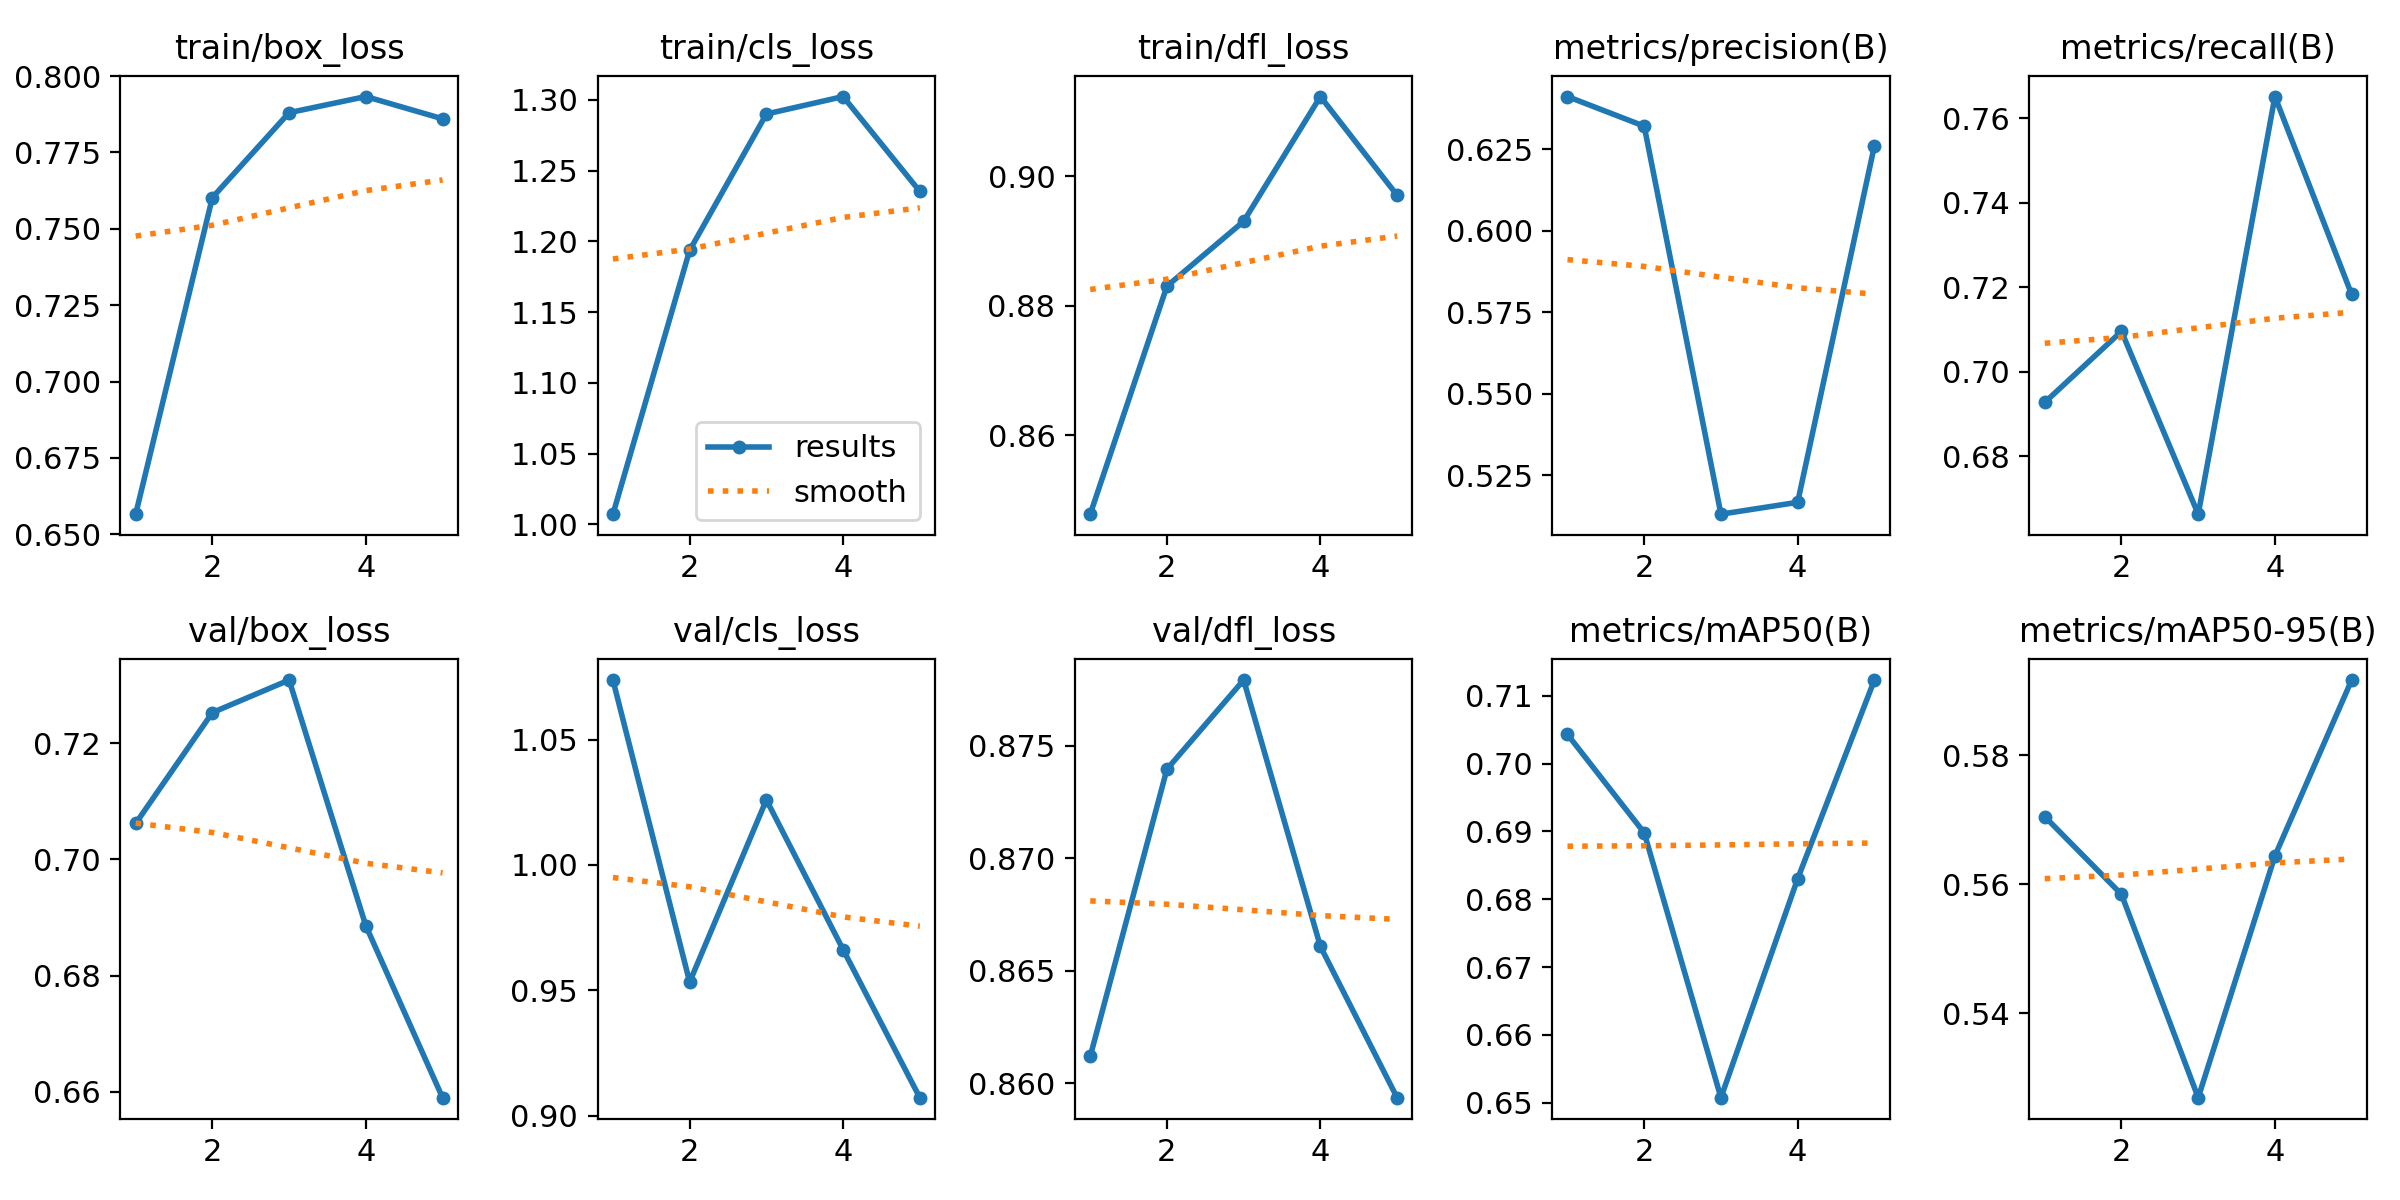

The file beside this chart, header and first rows:
epoch, time, train/box_loss, train/cls_loss, train/dfl_loss, metrics/precision(B), metrics/recall(B), metrics/mAP50(B), metrics/mAP50-95(B), val/box_loss, val/cls_loss, val/dfl_loss, lr/pg0, lr/pg1, lr/pg2
1, 37.82, 0.6566, 1.007, 0.8478, 0.6411, 0.6927, 0.7043, 0.5705, 0.7062, 1.074, 0.8612, 0.0005536, 0.0005536, 0.0005536
2, 72.97, 0.7602, 1.194, 0.883, 0.6321, 0.7096, 0.6898, 0.5584, 0.7253, 0.9533, 0.874, 0.0008897, 0.0008897, 0.0008897
3, 106.5, 0.788, 1.29, 0.893, 0.5131, 0.6663, 0.6508, 0.5269, 0.7309, 1.026, 0.8779, 0.001006, 0.001006, 0.001006
4, 141.7, 0.7933, 1.302, 0.9123, 0.5167, 0.7652, 0.683, 0.5644, 0.6886, 0.9663, 0.8661, 0.0006768, 0.0006768, 0.0006768
5, 175.1, 0.786, 1.235, 0.8971, 0.626, 0.7183, 0.7123, 0.5917, 0.659, 0.9072, 0.8594, 0.0003467, 0.0003467, 0.0003467
